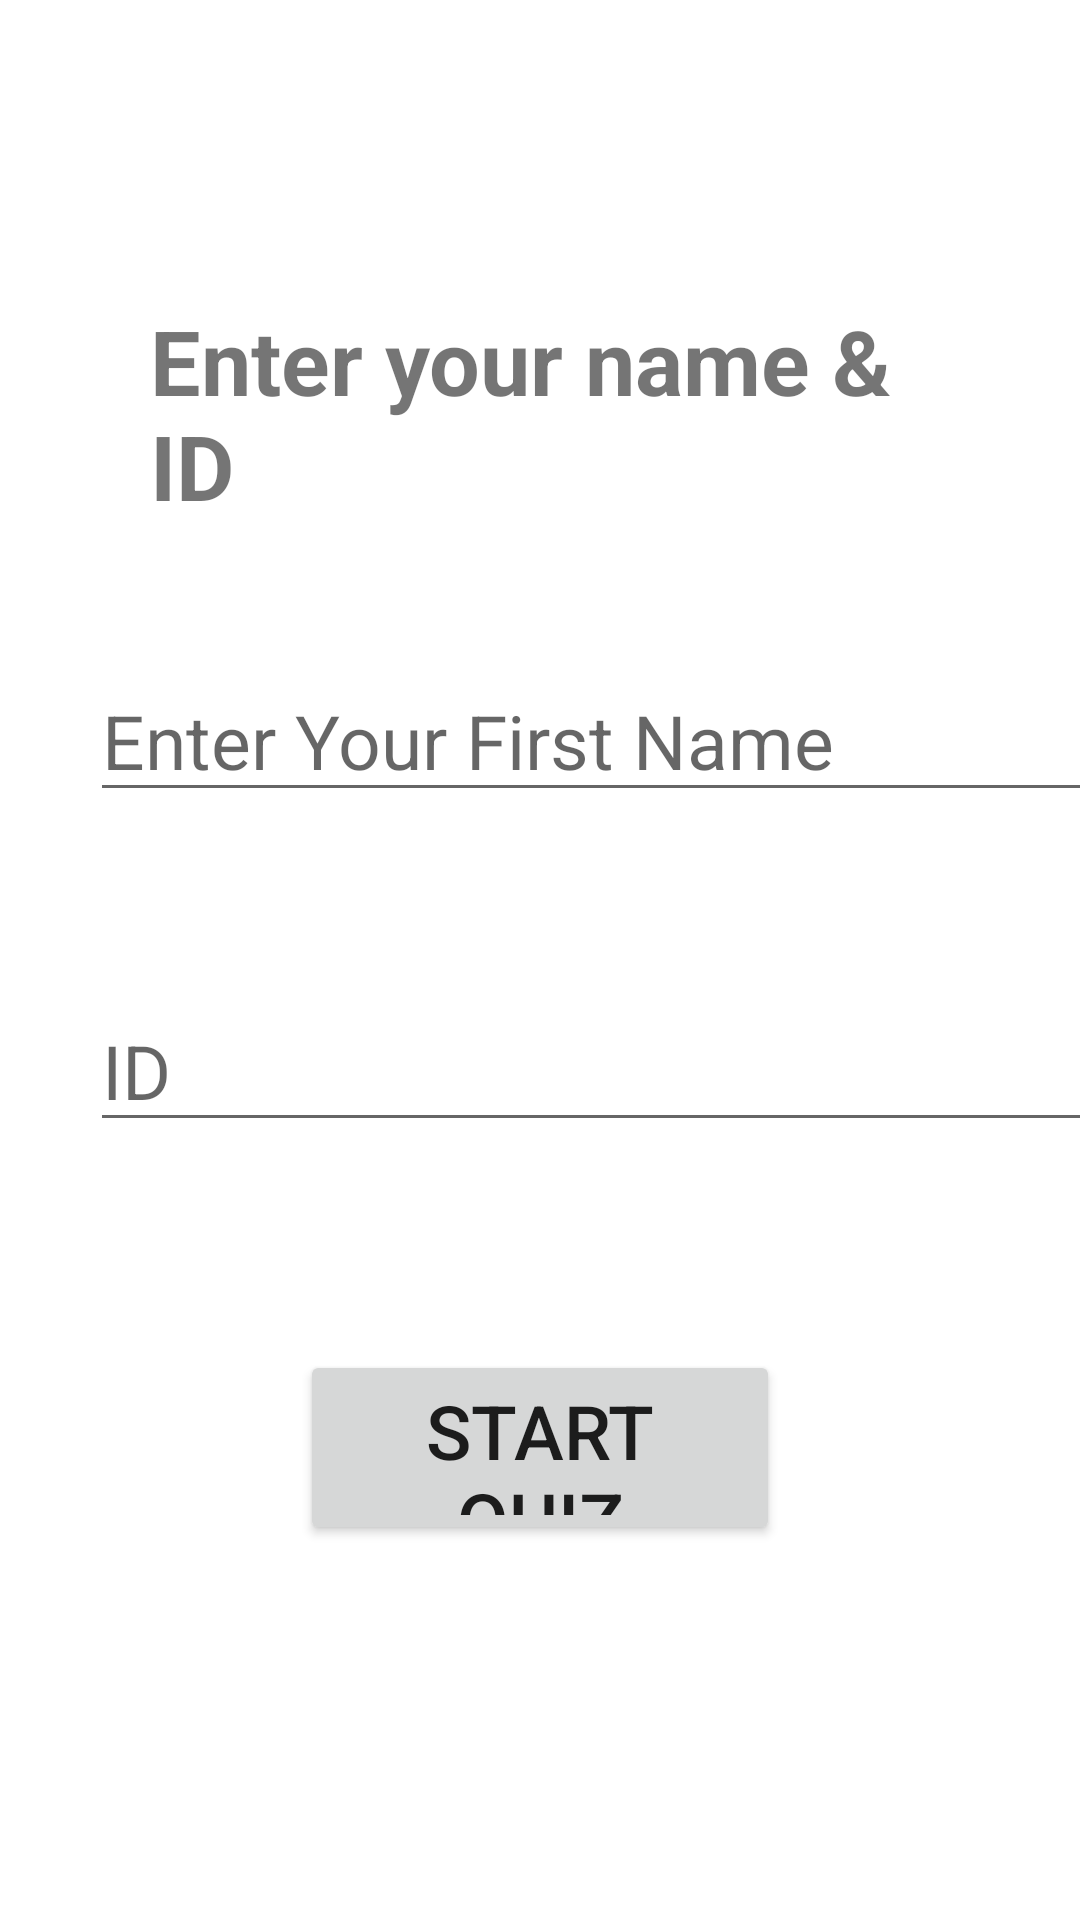

Layout XML and referenced resources for this Android screen:
<!-- AndroidManifest.xml: application theme Theme.General_Quiz -->
<!-- res/layout/activity_main.xml -->
<?xml version="1.0" encoding="utf-8"?>
<androidx.constraintlayout.widget.ConstraintLayout xmlns:android="http://schemas.android.com/apk/res/android"
    xmlns:app="http://schemas.android.com/apk/res-auto"
    xmlns:tools="http://schemas.android.com/tools"
    android:layout_width="match_parent"
    android:layout_height="match_parent"
    tools:context=".MainActivity">



    <FrameLayout
        android:id="@+id/FMain"
        android:layout_width="match_parent"
        android:layout_height="match_parent">

        <TextView
            android:id="@+id/NameView"
            android:layout_width="wrap_content"
            android:layout_height="wrap_content"
            android:layout_marginTop="100dp"
            android:layout_marginHorizontal="50dp"
            android:text="@string/your_name"
            android:textSize="30sp"
            android:textStyle="bold"
            app:layout_constraintBottom_toTopOf="@+id/name"
            app:layout_constraintEnd_toEndOf="parent"
            app:layout_constraintStart_toStartOf="parent"
            app:layout_constraintTop_toTopOf="parent"
            app:layout_constraintVertical_bias="0.377"
            />

        <EditText
            android:id="@+id/name"
            android:layout_width="350dp"
            android:layout_height="wrap_content"
            android:layout_marginTop="220dp"
            android:layout_marginHorizontal="30dp"
            android:autofillHints=""
            android:ems="10"
            android:inputType="textPersonName"
            android:hint="@string/enter_your_name"
            android:textSize="25sp"
            app:layout_constraintBottom_toBottomOf="parent"
            app:layout_constraintEnd_toEndOf="parent"
            app:layout_constraintStart_toStartOf="parent"
            app:layout_constraintTop_toTopOf="parent"
            app:layout_constraintVertical_bias="0.527" />

        <EditText
            android:id="@+id/ID"
            android:layout_width="350dp"
            android:layout_height="wrap_content"
            android:layout_marginTop="330dp"
            android:layout_marginHorizontal="30dp"
            android:autofillHints=""
            android:ems="10"
            android:hint="@string/enter_your_ID"
            android:inputType="textPersonName"
            android:textSize="25sp"
            app:layout_constraintBottom_toBottomOf="parent"
            app:layout_constraintEnd_toEndOf="parent"
            app:layout_constraintStart_toStartOf="parent"
            app:layout_constraintTop_toTopOf="parent"
            app:layout_constraintVertical_bias="0.721" />

        <Button
            android:id="@+id/SQ_button"
            android:layout_width="wrap_content"
            android:layout_height="65dp"
            android:layout_marginTop="450dp"
            android:layout_marginHorizontal="100dp"
            android:text="@string/start_quiz"
            android:textSize="25sp"
            app:layout_constraintBottom_toBottomOf="parent"
            app:layout_constraintEnd_toEndOf="parent"
            app:layout_constraintStart_toStartOf="parent"
            app:layout_constraintTop_toBottomOf="@+id/ID"
            app:layout_constraintVertical_bias="0.767" />
    </FrameLayout>



</androidx.constraintlayout.widget.ConstraintLayout>
<!-- resources referenced by this layout -->
<resources>
  <string name="enter_your_ID">ID</string>
  <string name="enter_your_name">Enter Your First Name</string>
  <string name="start_quiz">Start Quiz</string>
  <string name="your_name">Enter your name &amp; ID</string>
  <style name="Theme.General_Quiz" parent="Theme.MaterialComponents.DayNight.DarkActionBar">
          
          <item name="colorPrimary">@color/purple_500</item>
          <item name="colorPrimaryVariant">@color/purple_700</item>
          <item name="colorOnPrimary">@color/white</item>
          
          <item name="colorSecondary">@color/teal_200</item>
          <item name="colorSecondaryVariant">@color/teal_700</item>
          <item name="colorOnSecondary">@color/black</item>
          
          <item name="android:statusBarColor">?attr/colorPrimaryVariant</item>
          
      </style>
  <!-- not gathered from this repository: default colours our renderer supplied (Android Studio template values) -->
  <color name="purple_500">#FF6200EE</color>
  <color name="purple_700">#FF3700B3</color>
  <color name="teal_200">#FF03DAC5</color>
  <color name="teal_700">#FF018786</color>
  <color name="black">#FF000000</color>
  <color name="white">#FFFFFFFF</color>
</resources>
